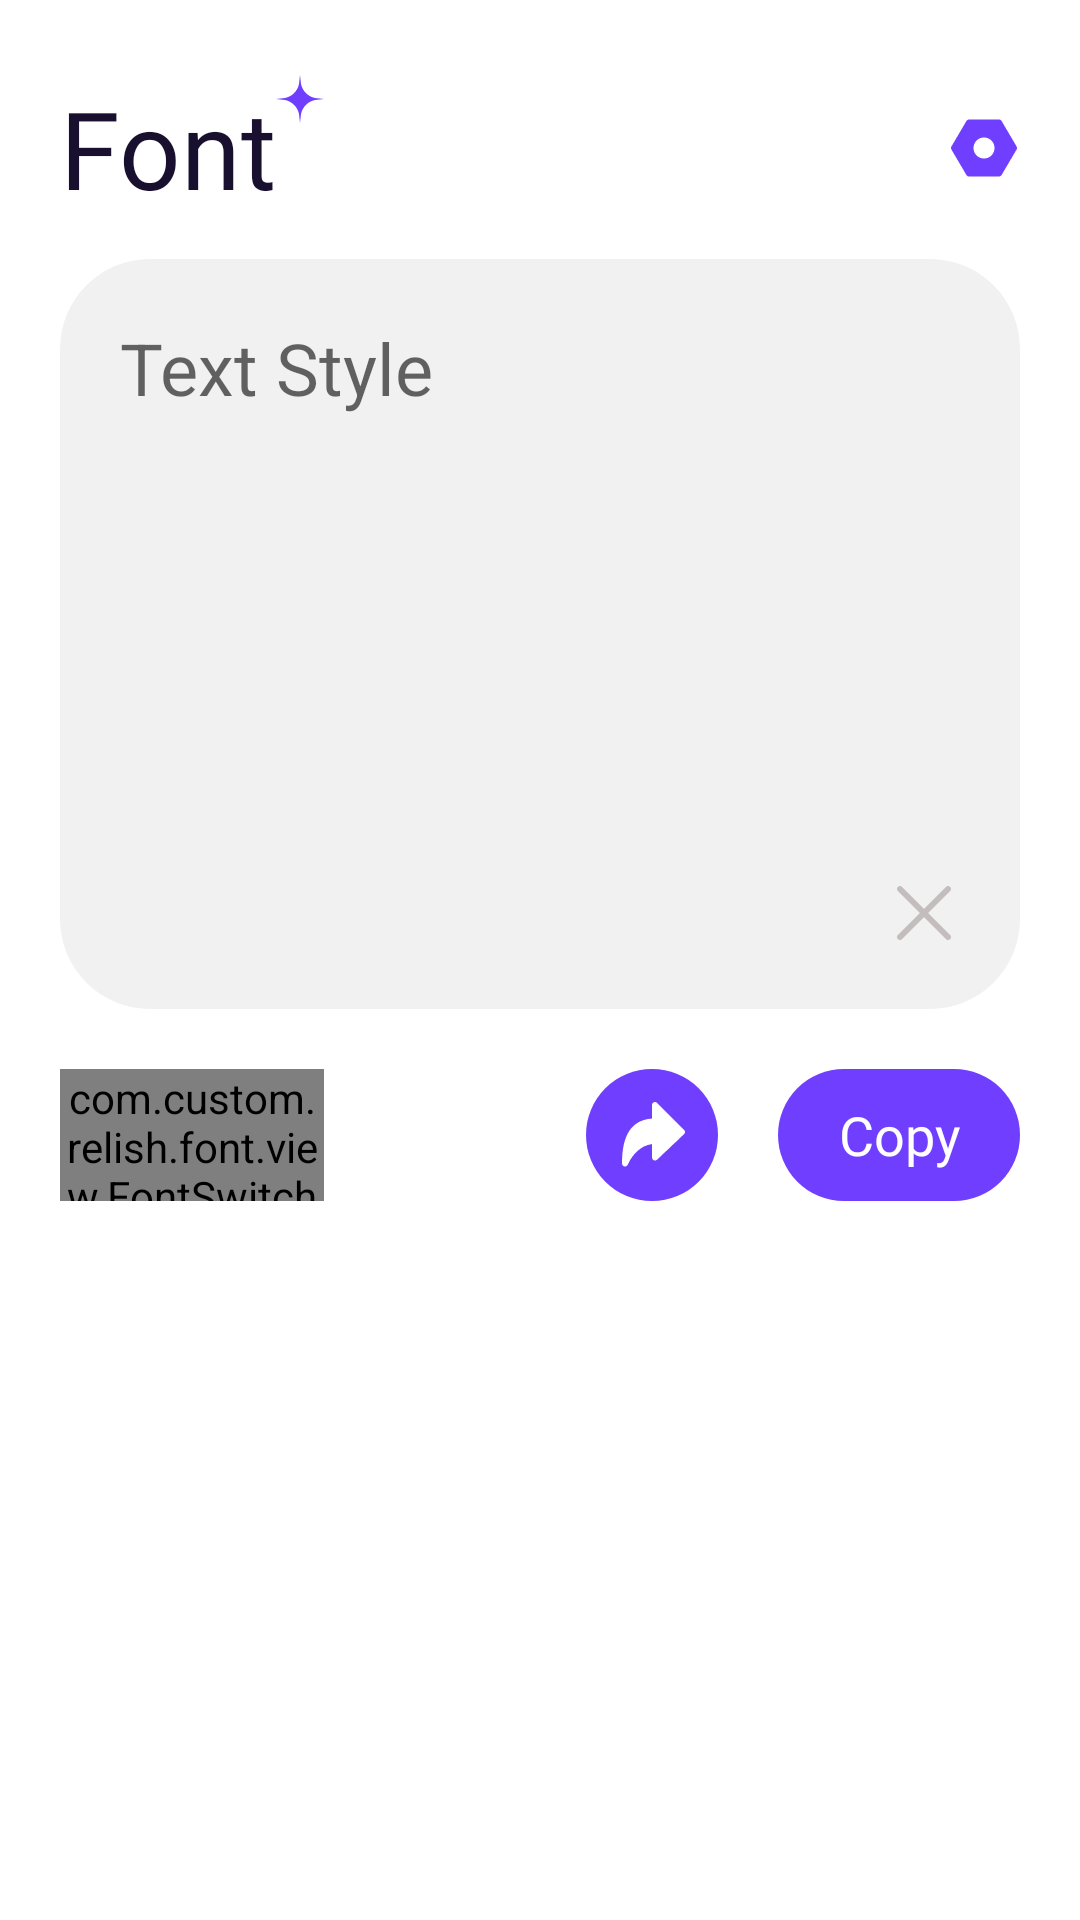

Here is an Android app screen rendered from its layout file. Give the layout XML and the strings, colors and styles it references.
<!-- AndroidManifest.xml: application theme Theme.FontAAndroid -->
<!-- res/layout/ac_main.xml -->
<?xml version="1.0" encoding="utf-8"?>
<androidx.constraintlayout.widget.ConstraintLayout xmlns:android="http://schemas.android.com/apk/res/android"
    xmlns:app="http://schemas.android.com/apk/res-auto"
    android:layout_width="match_parent"
    android:layout_height="match_parent"
    android:background="@color/white">

    <Space
        android:id="@+id/id_top_sp"
        android:layout_width="match_parent"
        android:layout_height="25dp"
        app:layout_constraintLeft_toLeftOf="parent"
        app:layout_constraintRight_toRightOf="parent"
        app:layout_constraintTop_toTopOf="parent" />

    <TextView
        android:id="@+id/id_tv_font_title"
        android:layout_width="wrap_content"
        android:layout_height="wrap_content"
        android:layout_marginStart="@dimen/leftRightPadding"
        android:fontFamily="@font/font_rubik_black"
        android:text="@string/str_font"
        android:textColor="@color/color_18102E"
        android:textSize="36sp"
        app:layout_constraintLeft_toLeftOf="parent"
        app:layout_constraintTop_toBottomOf="@id/id_top_sp" />

    <ImageView
        android:layout_width="wrap_content"
        android:layout_height="wrap_content"
        android:src="@drawable/ic_star_small"
        app:layout_constraintLeft_toRightOf="@id/id_tv_font_title"
        app:layout_constraintTop_toTopOf="@id/id_tv_font_title" />

    <ImageView
        android:id="@+id/id_iv_setting"
        android:layout_width="wrap_content"
        android:layout_height="wrap_content"
        android:layout_marginEnd="15dp"
        android:padding="5dp"
        android:src="@drawable/ic_setting"
        app:layout_constraintBottom_toBottomOf="@id/id_tv_font_title"
        app:layout_constraintRight_toRightOf="parent"
        app:layout_constraintTop_toTopOf="@id/id_tv_font_title" />

    <EditText
        android:id="@+id/id_edit_view"
        android:layout_width="0dp"
        android:layout_height="250dp"
        android:layout_marginStart="20dp"
        android:layout_marginTop="20dp"
        android:layout_marginEnd="20dp"
        android:background="@drawable/main_edit_view_bg"
        android:gravity="top"
        android:hint="@string/text_style"
        android:padding="20dp"
        android:shadowColor="@color/black"
        android:textColor="@color/color_18102E"
        android:textCursorDrawable="@drawable/edit_cursor"
        android:textSize="24sp"
        app:layout_constraintLeft_toLeftOf="parent"
        app:layout_constraintRight_toRightOf="parent"
        app:layout_constraintTop_toBottomOf="@id/id_iv_setting" />

    <ImageView
        android:id="@+id/id_iv_clear_fork"
        android:layout_width="wrap_content"
        android:layout_height="wrap_content"
        android:layout_marginEnd="@dimen/leftRightPadding"
        android:layout_marginBottom="@dimen/leftRightPadding"
        android:src="@drawable/ic_close_fork"
        app:layout_constraintBottom_toBottomOf="@id/id_edit_view"
        app:layout_constraintRight_toRightOf="@id/id_edit_view" />

    <com.custom.relish.font.view.FontSwitchView
        android:id="@+id/id_font_switch"
        android:layout_width="88dp"
        android:layout_height="44dp"
        android:layout_marginStart="@dimen/leftRightPadding"
        android:layout_marginTop="@dimen/leftRightPadding"
        app:layout_constraintLeft_toLeftOf="parent"
        app:layout_constraintTop_toBottomOf="@id/id_edit_view" />

    <ImageView
        android:id="@+id/id_iv_share"
        android:layout_width="44dp"
        android:layout_height="44dp"
        android:layout_marginEnd="@dimen/leftRightPadding"
        android:background="@drawable/bg_703eff_conner"
        android:padding="10dp"
        android:src="@drawable/ic_share"
        app:layout_constraintBottom_toBottomOf="@id/id_font_switch"
        app:layout_constraintRight_toLeftOf="@id/id_tv_copy"
        app:layout_constraintTop_toTopOf="@id/id_font_switch" />

    <TextView
        android:id="@+id/id_tv_copy"
        android:layout_width="wrap_content"
        android:layout_height="44dp"
        android:layout_marginEnd="@dimen/leftRightPadding"
        android:background="@drawable/bg_703eff_conner"
        android:fontFamily="@font/font_rubik_bold"
        android:gravity="center"
        android:paddingStart="@dimen/leftRightPadding"
        android:paddingEnd="@dimen/leftRightPadding"
        android:text="@string/str_copy"
        android:textColor="@color/white"
        android:textSize="18sp"
        app:layout_constraintBottom_toBottomOf="@id/id_font_switch"
        app:layout_constraintRight_toRightOf="parent"
        app:layout_constraintTop_toTopOf="@id/id_font_switch" />

    <androidx.viewpager.widget.ViewPager
        android:id="@+id/id_vp_font"
        android:layout_width="match_parent"
        android:layout_height="0dp"
        android:layout_marginStart="@dimen/leftRightPadding"
        android:layout_marginTop="18dp"
        android:layout_marginEnd="@dimen/leftRightPadding"
        android:overScrollMode="never"
        app:layout_constraintBottom_toBottomOf="parent"
        app:layout_constraintLeft_toLeftOf="parent"
        app:layout_constraintRight_toRightOf="parent"
        app:layout_constraintTop_toBottomOf="@id/id_font_switch" />


</androidx.constraintlayout.widget.ConstraintLayout>
<!-- resources referenced by this layout -->
<resources>
  <color name="black">#FF000000</color>
  <color name="color_18102E">#18102E</color>
  <color name="white">#FFFFFFFF</color>
  <dimen name="leftRightPadding">20dp</dimen>
  <!-- drawable bg_703eff_conner (drawable) -->
  <?xml version="1.0" encoding="utf-8"?>
  <shape xmlns:android="http://schemas.android.com/apk/res/android"
      android:shape="rectangle">
      <corners android:radius="30dp"/>
      <solid android:color="@color/color_703EFF"/>
  </shape>
  <!-- drawable edit_cursor (drawable) -->
  <?xml version="1.0" encoding="utf-8"?>
  <shape xmlns:android="http://schemas.android.com/apk/res/android">
      <solid android:color="@color/color_18102E" />
      <size android:width="2px" />
      <corners android:radius="1dp" />
  
  </shape>
  <!-- drawable ic_close_fork: png bitmap (drawable-xxhdpi, 725 bytes) -->
  <!-- drawable ic_setting: png bitmap (drawable-xxhdpi, 1233 bytes) -->
  <!-- drawable ic_share: png bitmap (drawable-xxhdpi, 862 bytes) -->
  <!-- drawable ic_star_small: png bitmap (drawable-xxhdpi, 730 bytes) -->
  <!-- drawable main_edit_view_bg (drawable) -->
  <?xml version="1.0" encoding="utf-8"?>
  <shape xmlns:android="http://schemas.android.com/apk/res/android"
      android:shape="rectangle">
      <corners android:radius="30dp"/>
      <solid android:color="@color/color_1F1414_6"/>
  </shape>
  <string name="str_copy">Copy</string>
  <string name="str_font">Font</string>
  <string name="text_style">Text Style</string>
  <style name="Theme.FontAAndroid" parent="Theme.MaterialComponents.DayNight.DarkActionBar">
          
          <item name="colorPrimary">@color/purple_500</item>
          <item name="colorPrimaryVariant">@color/purple_700</item>
          <item name="colorOnPrimary">@color/white</item>
          
          <item name="colorSecondary">@color/teal_200</item>
          <item name="colorSecondaryVariant">@color/teal_700</item>
          <item name="colorOnSecondary">@color/black</item>
          
          <item name="android:statusBarColor">?attr/colorPrimaryVariant</item>
          
      </style>
  <color name="color_703EFF">#703EFF</color>
  <color name="color_1F1414_6">#0F1F1414</color>
  <color name="purple_500">#FF6200EE</color>
  <color name="purple_700">#FF3700B3</color>
  <color name="teal_200">#FF03DAC5</color>
  <color name="teal_700">#FF018786</color>
</resources>
